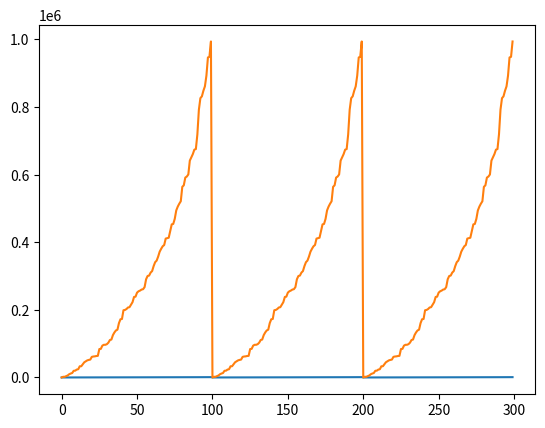

The script that saved this image:
import random
import numpy
from math import sqrt
import matplotlib.pyplot as plt

def findmean(l1):
	return sum(l1)/len(l1)

v1 = [random.randrange(0,1000)]
for i in range(1,100):
	v1 += [int(random.randrange(0,1000))]

v1.sort()
print("vector => " + str(v1))

v1 = v1*3

print("vector => " + str(v1))

print("mean of vector => " + str(findmean(v1)))
print("standard deviation of vector => " + str(numpy.std(v1)))

#question 11
plt.plot(v1)
plt.show()

#question 12
v2 = [i*i for i in v1]
plt.plot(v2)
plt.show()
